Image classification data set "dataset_merged" (fatmanurpolat15/SAS on GitHub). Class labels (4): diger, enkaz, kaya, mayin.

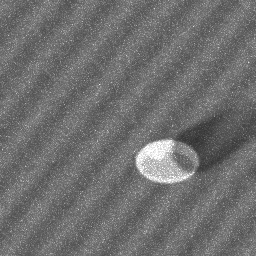
Label: mayin

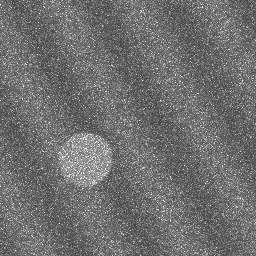
Label: diger

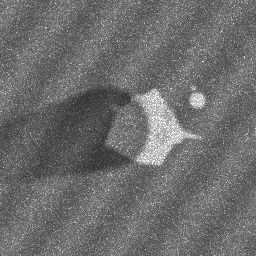
Label: kaya

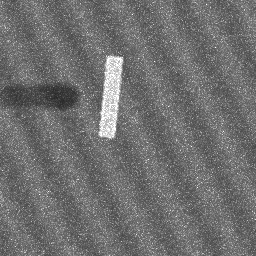
Label: enkaz

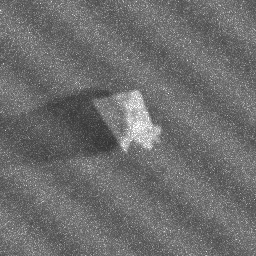
Label: kaya

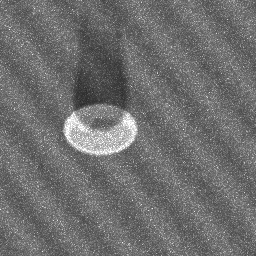
Label: mayin
